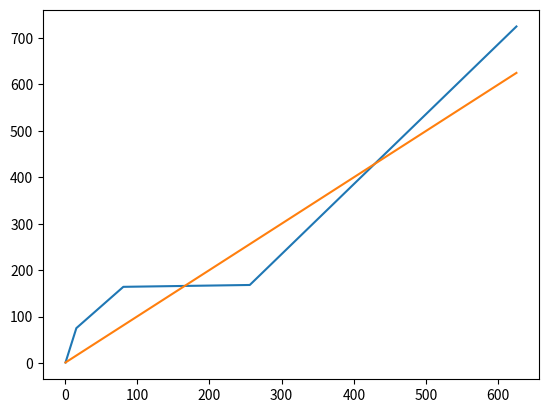

Write the Python code that produced this figure.
import numpy as np
import matplotlib.pyplot as plt

"""
    1. Membuat data
    2. Membuat Plot
    3. Menampilkan plot
"""

# 1. Membuat data
x = np.array([1,16,81,256,625])
y = np.array([1,75,164,168,725])
y2 = np.array([1,16,81,256,625])

# 2. Membuat plot
plt.plot(x,y)
plt.plot(x,y2)

# 3. Menampilkan plot
plt.show()
